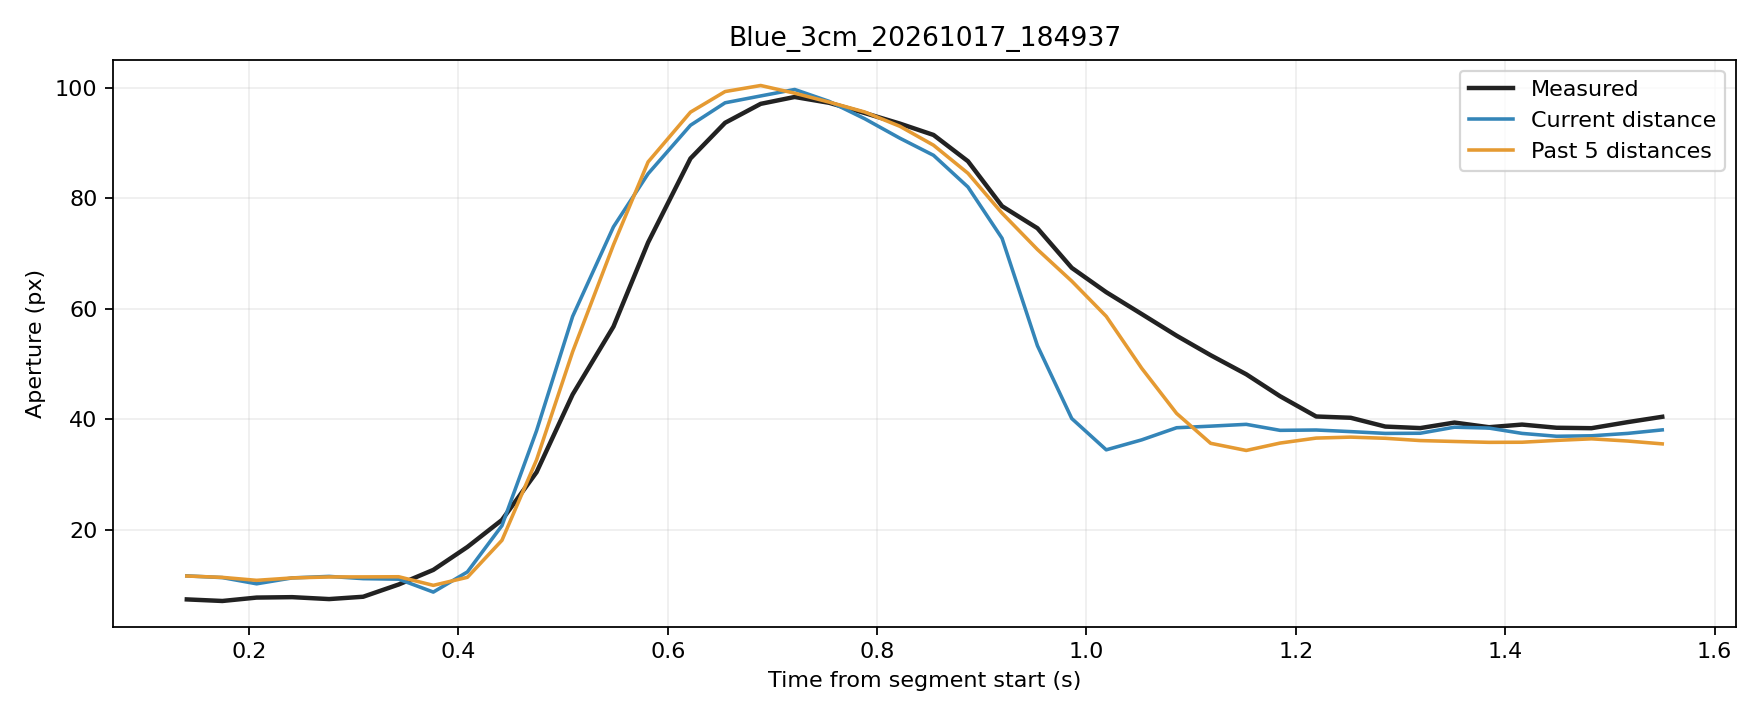

The data file committed next to this chart (first rows):
trial, source_frame, window_start_frame, window_duration_s, time_s, phase, distance_px, actual_aperture_px, predicted_current_px, predicted_window5_px
Blue_3cm_20261017_184937, 7117, 7113, 0.1405, 0.1405, rest, 251, 7.416, 11.67, 11.65
Blue_3cm_20261017_184937, 7118, 7114, 0.1428, 0.1745, rest, 251.2, 7.131, 11.36, 11.4
Blue_3cm_20261017_184937, 7119, 7115, 0.1432, 0.2072, rest, 252, 7.746, 10.24, 10.87
Blue_3cm_20261017_184937, 7120, 7116, 0.1434, 0.2411, rest, 251.2, 7.824, 11.3, 11.3
Blue_3cm_20261017_184937, 7121, 7117, 0.1359, 0.2764, rest, 251, 7.475, 11.58, 11.48
Blue_3cm_20261017_184937, 7122, 7118, 0.1345, 0.309, rest, 251.3, 7.897, 11.17, 11.49
Blue_3cm_20261017_184937, 7123, 7119, 0.1358, 0.343, movement, 251.4, 10.12, 11.08, 11.51
Blue_3cm_20261017_184937, 7124, 7120, 0.1349, 0.376, movement, 253.1, 12.76, 8.741, 9.959
Blue_3cm_20261017_184937, 7125, 7121, 0.1321, 0.4085, movement, 250.5, 16.9, 12.39, 11.41
Blue_3cm_20261017_184937, 7126, 7122, 0.1326, 0.4415, movement, 245.1, 21.79, 20.77, 18.11
Blue_3cm_20261017_184937, 7127, 7123, 0.1316, 0.4746, movement, 235.2, 30.43, 37.93, 32.65
Blue_3cm_20261017_184937, 7128, 7124, 0.1331, 0.5091, movement, 223.3, 44.49, 58.61, 52.22
Blue_3cm_20261017_184937, 7129, 7125, 0.1395, 0.5481, movement, 208.1, 56.77, 74.82, 71.56
Blue_3cm_20261017_184937, 7130, 7126, 0.1396, 0.5812, movement, 190, 71.99, 84.43, 86.56
Blue_3cm_20261017_184937, 7131, 7127, 0.147, 0.6217, movement, 171.4, 87.19, 93.2, 95.57
Blue_3cm_20261017_184937, 7132, 7128, 0.1457, 0.6547, movement, 152.4, 93.64, 97.26, 99.3
Blue_3cm_20261017_184937, 7133, 7129, 0.1407, 0.6887, movement, 131.7, 97.07, 98.5, 100.4
Blue_3cm_20261017_184937, 7134, 7130, 0.14, 0.7212, movement, 111.6, 98.32, 99.67, 99
Blue_3cm_20261017_184937, 7135, 7131, 0.1326, 0.7542, movement, 92.94, 97.26, 97.51, 97.38
Blue_3cm_20261017_184937, 7136, 7132, 0.1335, 0.7882, movement, 74.5, 95.41, 94.37, 95.59
Blue_3cm_20261017_184937, 7137, 7133, 0.133, 0.8218, movement, 55.95, 93.49, 90.85, 93.01
Blue_3cm_20261017_184937, 7138, 7134, 0.1327, 0.8539, movement, 41.36, 91.44, 87.76, 89.59
Blue_3cm_20261017_184937, 7139, 7135, 0.1325, 0.8868, movement, 28.64, 86.69, 82.03, 84.51
Blue_3cm_20261017_184937, 7140, 7136, 0.1311, 0.9193, movement, 17.91, 78.56, 72.75, 77.3
Blue_3cm_20261017_184937, 7141, 7137, 0.1314, 0.9531, movement, 10.94, 74.57, 53.32, 70.73
Blue_3cm_20261017_184937, 7142, 7138, 0.132, 0.9859, movement, 5.229, 67.4, 40.14, 65
Blue_3cm_20261017_184937, 7143, 7139, 0.1321, 1.019, movement, 1.905, 63, 34.48, 58.63
Blue_3cm_20261017_184937, 7144, 7140, 0.1334, 1.053, movement, 3.01, 59.05, 36.28, 49.24
Blue_3cm_20261017_184937, 7145, 7141, 0.1329, 1.086, movement, 4.36, 55.13, 38.47, 41.07
Blue_3cm_20261017_184937, 7146, 7142, 0.1327, 1.119, movement, 4.528, 51.59, 38.76, 35.66
Blue_3cm_20261017_184937, 7147, 7143, 0.1338, 1.153, movement, 4.701, 48.15, 39.09, 34.36
Blue_3cm_20261017_184937, 7148, 7144, 0.1322, 1.185, movement, 4.071, 44.18, 38, 35.7
Blue_3cm_20261017_184937, 7149, 7145, 0.1334, 1.219, hold, 4.108, 40.51, 38.06, 36.6
Blue_3cm_20261017_184937, 7150, 7146, 0.1338, 1.252, hold, 3.93, 40.28, 37.77, 36.78
Blue_3cm_20261017_184937, 7151, 7147, 0.1329, 1.286, hold, 3.73, 38.68, 37.45, 36.57
Blue_3cm_20261017_184937, 7152, 7148, 0.1339, 1.319, hold, 3.749, 38.41, 37.48, 36.15
Blue_3cm_20261017_184937, 7153, 7149, 0.1321, 1.352, hold, 4.423, 39.41, 38.57, 35.99
Blue_3cm_20261017_184937, 7154, 7150, 0.1322, 1.385, hold, 4.322, 38.57, 38.41, 35.83
Blue_3cm_20261017_184937, 7155, 7151, 0.1306, 1.416, hold, 3.731, 39.05, 37.45, 35.85
Blue_3cm_20261017_184937, 7156, 7152, 0.1302, 1.449, hold, 3.412, 38.47, 36.93, 36.18
Blue_3cm_20261017_184937, 7157, 7153, 0.1309, 1.482, hold, 3.465, 38.39, 37.02, 36.47
Blue_3cm_20261017_184937, 7158, 7154, 0.1325, 1.517, hold, 3.732, 39.49, 37.45, 36.07
Blue_3cm_20261017_184937, 7159, 7155, 0.1339, 1.55, hold, 4.122, 40.45, 38.09, 35.55
